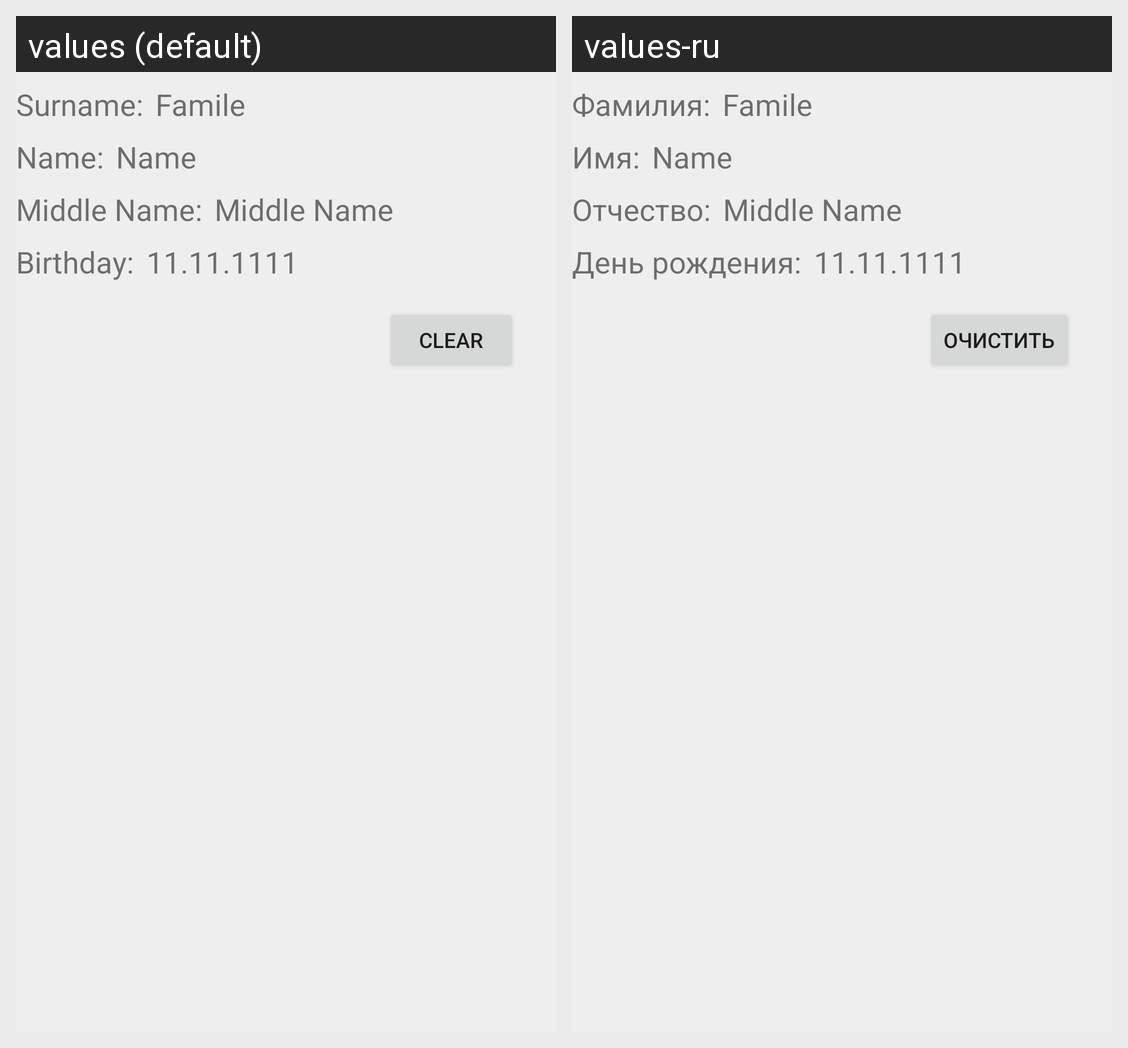

Strings drawn on this Android screen and how each of the app's shown locales translates them:
Android screen res/layout/select_user_veiw.xml rendered under 2 locales, left to right: values (default), values-ru. Device: Nexus 5 (rendered at 1080×1920; each locale shown at half size, 540×960, under a caption strip naming it); theme Theme.VaccinationLog.
Strings drawn on this screen, with the default value and each locale's value (text and hints the layout hard-codes, and strings that could not be matched under every locale, appear in the picture but are not listed):

surname_window_newuser
  values: Surname:
  values-ru: Фамилия:

name_window_newuser
  values: Name:
  values-ru: Имя:

middlename_window_newuser
  values: Middle Name:
  values-ru: Отчество:

text_window_newuser
  values: Birthday:
  values-ru: День рождения:

clear_button
  values: Clear
  values-ru: Очистить
